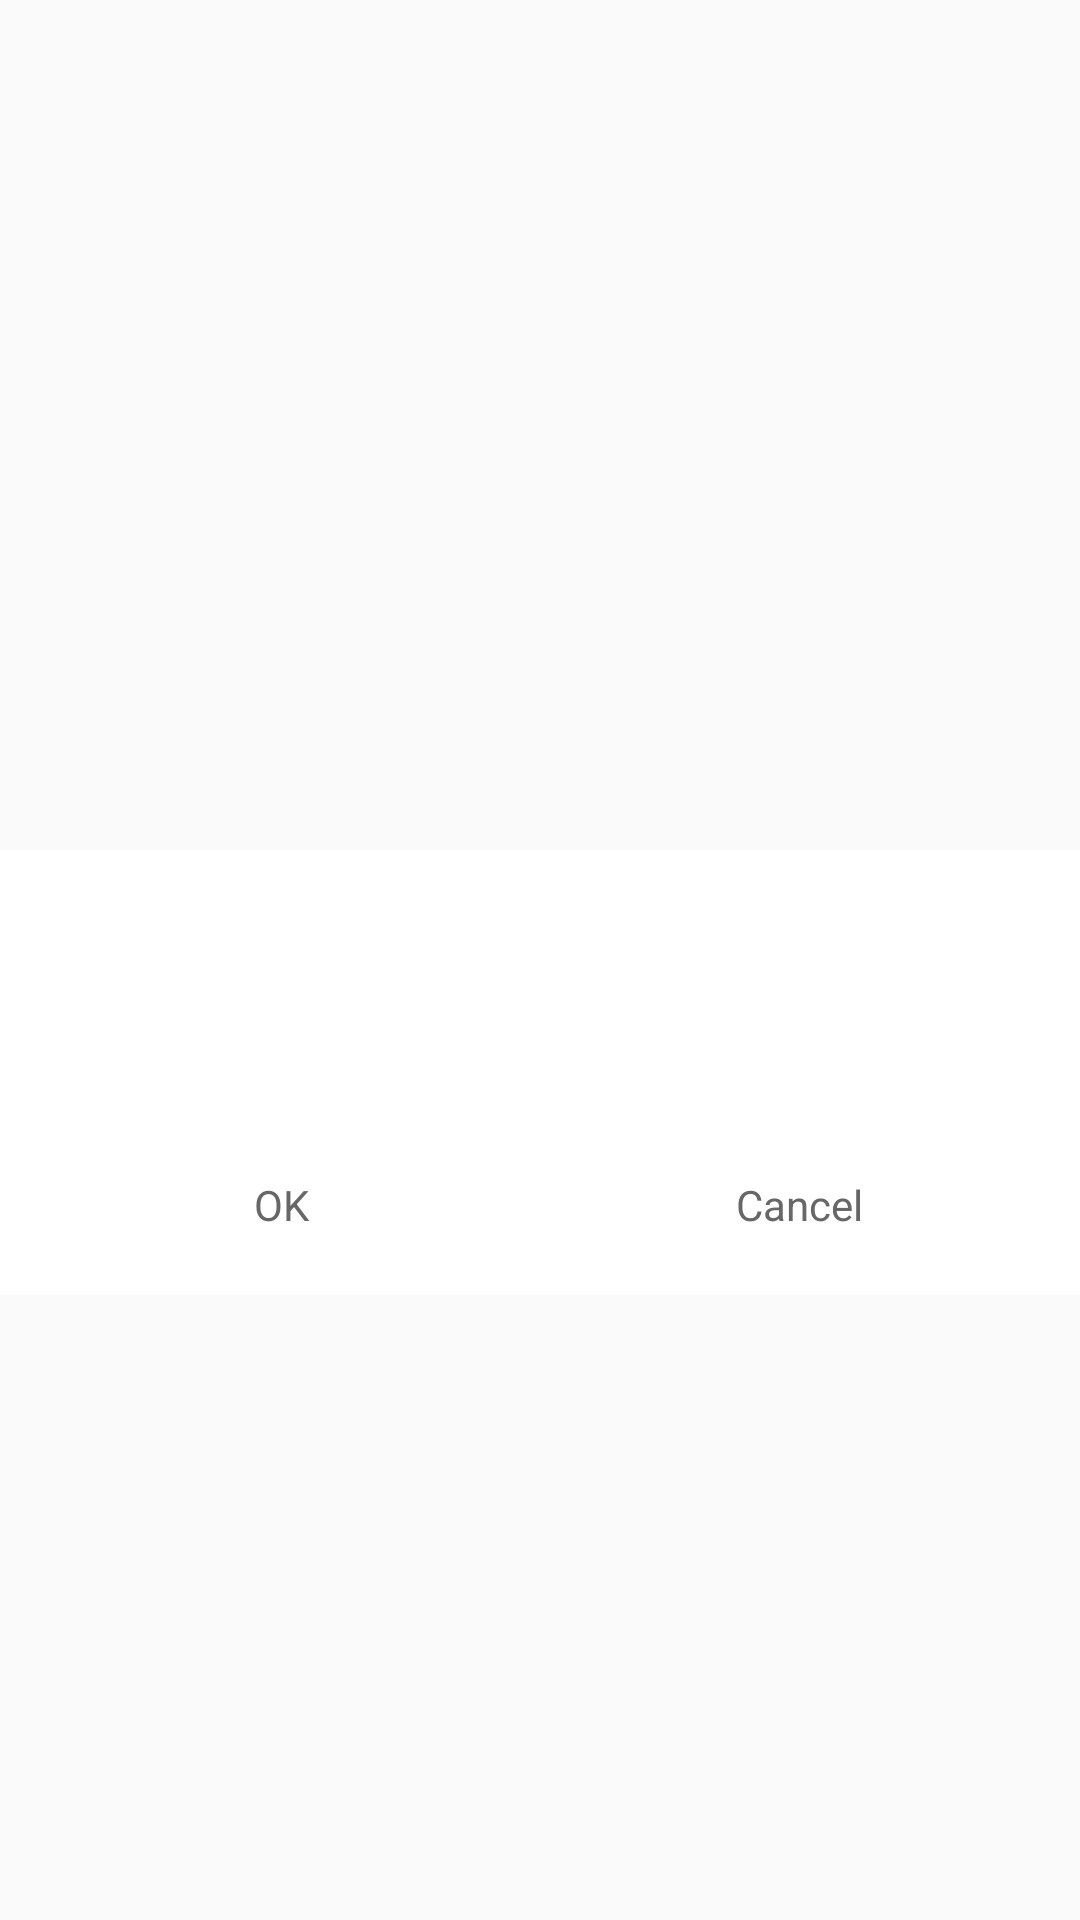

Android layout source for this screen:
<!-- AndroidManifest.xml: application theme AppTheme -->
<!-- res/layout/layout_choose_dialog.xml -->
<?xml version="1.0" encoding="utf-8"?>
<LinearLayout xmlns:android="http://schemas.android.com/apk/res/android"
              android:id="@+id/loading"
              android:layout_width="250dp"
              android:layout_height="wrap_content"
              android:layout_gravity="center"
              android:gravity="center"
              android:orientation="vertical">

    <LinearLayout
            android:id="@+id/llTop"
            android:layout_width="match_parent"
            android:layout_height="75dp"
            android:gravity="center"
            android:orientation="vertical">


        <ImageView
                android:id="@+id/logoIv"
                android:layout_width="48dp"
                android:layout_height="48dp"
                android:layout_margin="10dp"
                android:layout_gravity="center" />

    </LinearLayout>

    <LinearLayout
            android:id="@+id/topLayout"
            android:layout_width="match_parent"
            android:layout_height="10dp"
            android:orientation="vertical"
            android:background="@android:color/white">

    </LinearLayout>

    <LinearLayout
            android:layout_width="match_parent"
            android:layout_height="wrap_content"
            android:background="@android:color/white"
            android:paddingLeft="10dp"
            android:paddingRight="10dp"
            android:orientation="vertical">
        <TextView
                android:id="@+id/tvTitle"
                android:layout_width="match_parent"
                android:layout_height="wrap_content"
                android:ellipsize="end"
                android:gravity="center"
                android:padding="5dp"
                android:layout_marginTop="10dp"
                android:singleLine="true"
                android:textColor="@color/color_dialog_title"
             
                android:textStyle="bold"
                android:textSize="18sp" />

        <TextView
                android:id="@+id/tvContent"
                android:layout_width="match_parent"
                android:layout_height="wrap_content"
                android:gravity="center_horizontal"
                
                android:paddingBottom="10dp"
                android:paddingLeft="10dp"
                android:paddingRight="10dp"
                android:paddingTop="5dp"
                android:textColor="@color/color_dialog_content_prompt"
                android:visibility="visible" />
    </LinearLayout>


    <LinearLayout
            android:id="@+id/llBtnGroup"
            android:layout_width="match_parent"
            android:layout_height="wrap_content"
            android:background="@android:color/white"
            android:padding="10dp"
            android:weightSum="2"
            android:orientation="horizontal">

        <TextView
                android:id="@+id/btnPositive"
                android:layout_width="0dp"
                android:layout_height="wrap_content"
                android:layout_weight="1"
                android:layout_marginRight="2.5dp"
                
                android:clickable="true"
                android:gravity="center"
                android:text="OK"
                android:minHeight="40dp"
                android:textColor="#676767" />

        <TextView
                android:id="@+id/btnNegative"
                android:layout_width="0dp"
                android:layout_height="wrap_content"
                android:layout_weight="1"
                android:layout_marginLeft="2.5dp"
                
                android:text="Cancel"
                android:clickable="true"
                android:gravity="center"
                android:minHeight="40dp"
                android:textColor="#676767" />

    </LinearLayout>

</LinearLayout>
<!-- resources referenced by this layout -->
<resources>
  <color name="color_dialog_content_prompt">#343434</color>
  <color name="color_dialog_title">#303030</color>
  <style name="AppTheme" parent="Theme.AppCompat.Light.DarkActionBar">
          
          <item name="colorPrimary">@color/colorPrimary</item>
          <item name="colorPrimaryDark">@color/colorPrimaryDark</item>
          <item name="colorAccent">@color/colorAccent</item>
      </style>
  <color name="colorPrimary">#008577</color>
  <color name="colorPrimaryDark">#00574B</color>
  <color name="colorAccent">#D81B60</color>
</resources>
